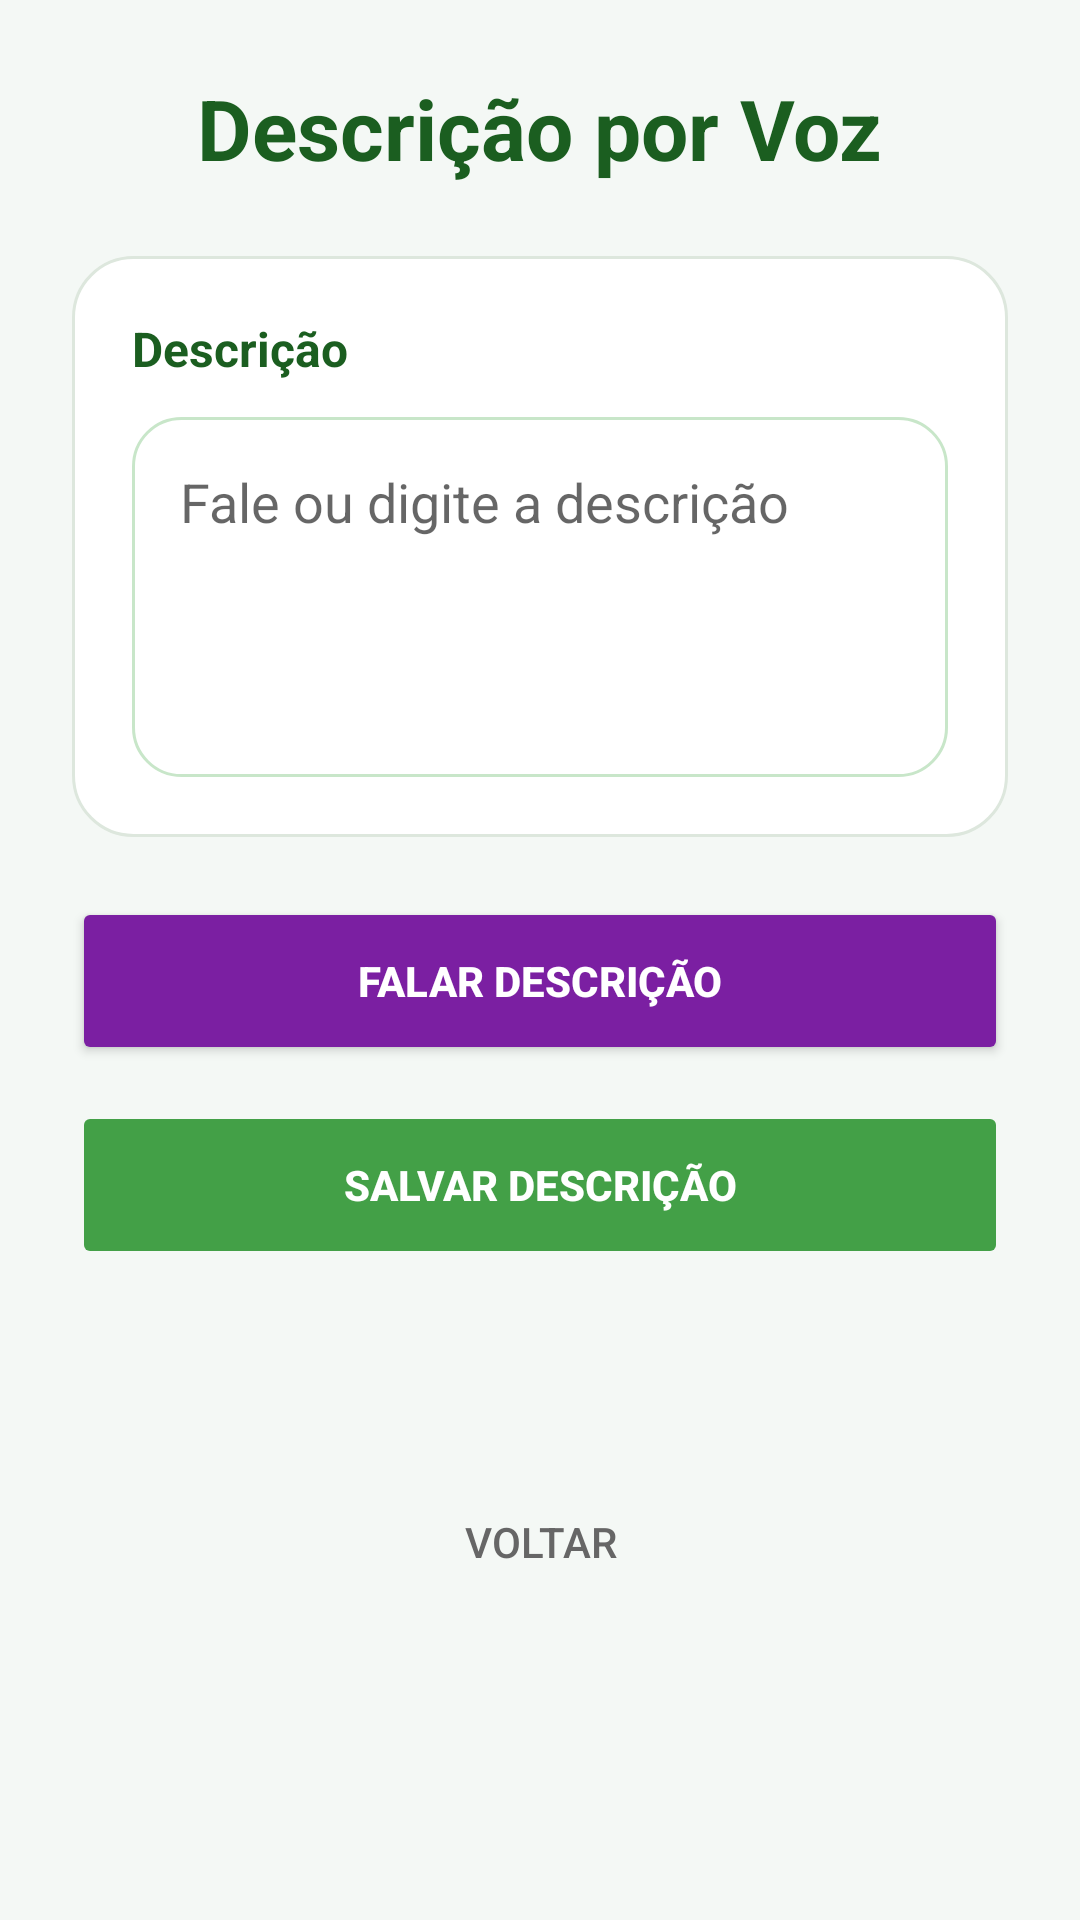

Layout XML and referenced resources for this Android screen:
<!-- AndroidManifest.xml: application theme Theme.Trilhando -->
<!-- res/layout/activity_audio_record.xml -->
<?xml version="1.0" encoding="utf-8"?>
<ScrollView xmlns:android="http://schemas.android.com/apk/res/android"
    android:layout_width="match_parent"
    android:layout_height="match_parent"
    android:fillViewport="true"
    android:background="#F4F8F5">

    <LinearLayout
        android:layout_width="match_parent"
        android:layout_height="wrap_content"
        android:orientation="vertical"
        android:padding="24dp">

        
        <TextView
            android:layout_width="wrap_content"
            android:layout_height="wrap_content"
            android:text="Descrição por Voz"
            android:textSize="28sp"
            android:textStyle="bold"
            android:textColor="#1B5E20"
            android:layout_gravity="center"
            android:layout_marginBottom="24dp" />

        
        <LinearLayout
            android:layout_width="match_parent"
            android:layout_height="wrap_content"
            android:orientation="vertical"
            android:background="@drawable/bg_card"
            android:padding="20dp"
            android:layout_marginBottom="20dp">

            <TextView
                android:layout_width="wrap_content"
                android:layout_height="wrap_content"
                android:text="Descrição"
                android:textStyle="bold"
                android:textSize="16sp"
                android:textColor="#1B5E20"
                android:layout_marginBottom="12dp" />

            <EditText
                android:id="@+id/etDescricao"
                android:layout_width="match_parent"
                android:layout_height="120dp"
                android:hint="Fale ou digite a descrição"
                android:inputType="textMultiLine"
                android:gravity="top"
                android:minLines="4"
                android:padding="16dp"
                android:background="@drawable/bg_edittext" />

        </LinearLayout>

        
        <Button
            android:id="@+id/btnOuvir"
            android:layout_width="match_parent"
            android:layout_height="56dp"
            android:text="Falar descrição"
            android:textStyle="bold"
            android:textColor="#FFFFFF"
            android:backgroundTint="#7B1FA2"
            android:layout_marginBottom="12dp" />

        
        <Button
            android:id="@+id/btnSalvar"
            android:layout_width="match_parent"
            android:layout_height="56dp"
            android:text="Salvar descrição"
            android:textStyle="bold"
            android:textColor="#FFFFFF"
            android:backgroundTint="#43A047"
            android:enabled="false"
            android:layout_marginBottom="12dp" />

        
        <TextView
            android:id="@+id/tvStatusAudio"
            android:layout_width="match_parent"
            android:layout_height="wrap_content"
            android:text=""
            android:textSize="14sp"
            android:textColor="#666666"
            android:gravity="center"
            android:padding="8dp"
            android:layout_marginBottom="20dp" />

        
        <Button
            android:id="@+id/btnVoltar"
            android:layout_width="match_parent"
            android:layout_height="wrap_content"
            android:text="Voltar"
            android:textColor="#666666"
            android:background="@android:color/transparent" />

    </LinearLayout>

</ScrollView>
<!-- resources referenced by this layout -->
<resources>
  <!-- drawable bg_card (drawable) -->
  <?xml version="1.0" encoding="utf-8"?>
  <shape xmlns:android="http://schemas.android.com/apk/res/android">
  
      <solid android:color="#FFFFFF"/>
  
      <corners android:radius="20dp"/>
  
      <stroke
          android:width="1dp"
          android:color="#DDE7DD"/>
  
      <padding
          android:left="16dp"
          android:right="16dp"
          android:top="16dp"
          android:bottom="16dp"/>
  
  </shape>
  <!-- drawable bg_edittext (drawable) -->
  <?xml version="1.0" encoding="utf-8"?>
  <shape xmlns:android="http://schemas.android.com/apk/res/android">
      <solid android:color="#FFFFFF"/>
  
      <corners android:radius="16dp"/>
  
      <stroke
          android:width="1dp"
          android:color="#C8E6C9"/>
  
      <padding
          android:left="16dp"
          android:right="16dp"
          android:top="12dp"
          android:bottom="12dp"/>
  </shape>
  <style name="Theme.Trilhando" parent="Theme.AppCompat.Light.NoActionBar" />
</resources>
